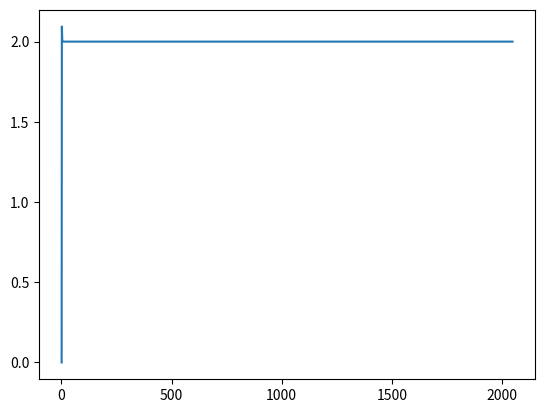

Reproduce this figure in Python.
import numpy as np, math, matplotlib.pyplot as plt


# trapezoid rule
def trap(f, a, b, n):
    h = (b - a) / n
    x = np.linspace(a, b, n)
    sum = 0
    for i in range(0, n - 1):
        sum += h * (f(x[i]) + f(x[i + 1])) / 2
    return sum


def simpson(f, a, b, n):
    h = (b - a) / n
    k = 0.0
    x = a + h
    for i in range(1, n // 2 + 1):
        k += 4 * f(x)
        x += 2 * h
    x = a + 2 * h
    for i in range(1, n // 2):
        k += 2 * f(x)
        x += 2 * h
    return (h / 3) * (f(a) + f(b) + k)


print("\na)")
print("True:", 2.0)
print("Trapezoid Rule:",
      trap(lambda x: math.sin(x), 0, math.pi, 100000))
print("Simpson's Rule:",
      simpson(lambda x: math.sin(x), 0, math.pi, 100000))

print("\nb)")
print("True: log(4) - 3/4")
print("Trapezoid Rule:",
      trap(lambda x: x * math.log(x), 1, 2, 100000))
print("Simpson's Rule:",
      simpson(lambda x: x * math.log(x), 1, 2, 100000))

print("\nc)")
print("True: log(2)/2")
print("Trapezoid Rule:",
      trap(lambda x: math.tan(x), 0, math.pi / 4, 100000))
print("Simpson's Rule:",
      simpson(lambda x: math.tan(x), 0, math.pi / 4, 100000))

print("\nd)")
print("True: 2/3")
print("Trapezoid Rule:", trap(lambda x: x ** 0.5, 0, 1, 100000))
print("Simpson's Rule:", simpson(lambda x: x ** 0.5, 0, 1, 100000))

print("\n\nProblem 2:")
print("Wolfram Alpha:", 0.3474001726572478)
print("Trapezoid Rule:", trap(lambda x: math.sin(x + math.exp(x)), 0, 8, 100000))
print("Simpson's Rule:", simpson(lambda x: math.sin(x + math.exp(x)), 0, 8, 100000))

x = [1, 2, 4, 8, 16, 32, 64, 128, 256, 512, 1024, 2048]
y = []
for n in x:
    y.append(simpson(lambda x: math.sin(x), 0, math.pi, n))
plt.plot(x, y)
plt.show()

# [redacted]
# client = wolframalpha.Client(app_id=APP_ID)
# # res = client.query('integrate from 0 to 8 sin(x+e^x)dx')
# res = client.query('2 + 2')
# # print("Wolfralpha:", res)